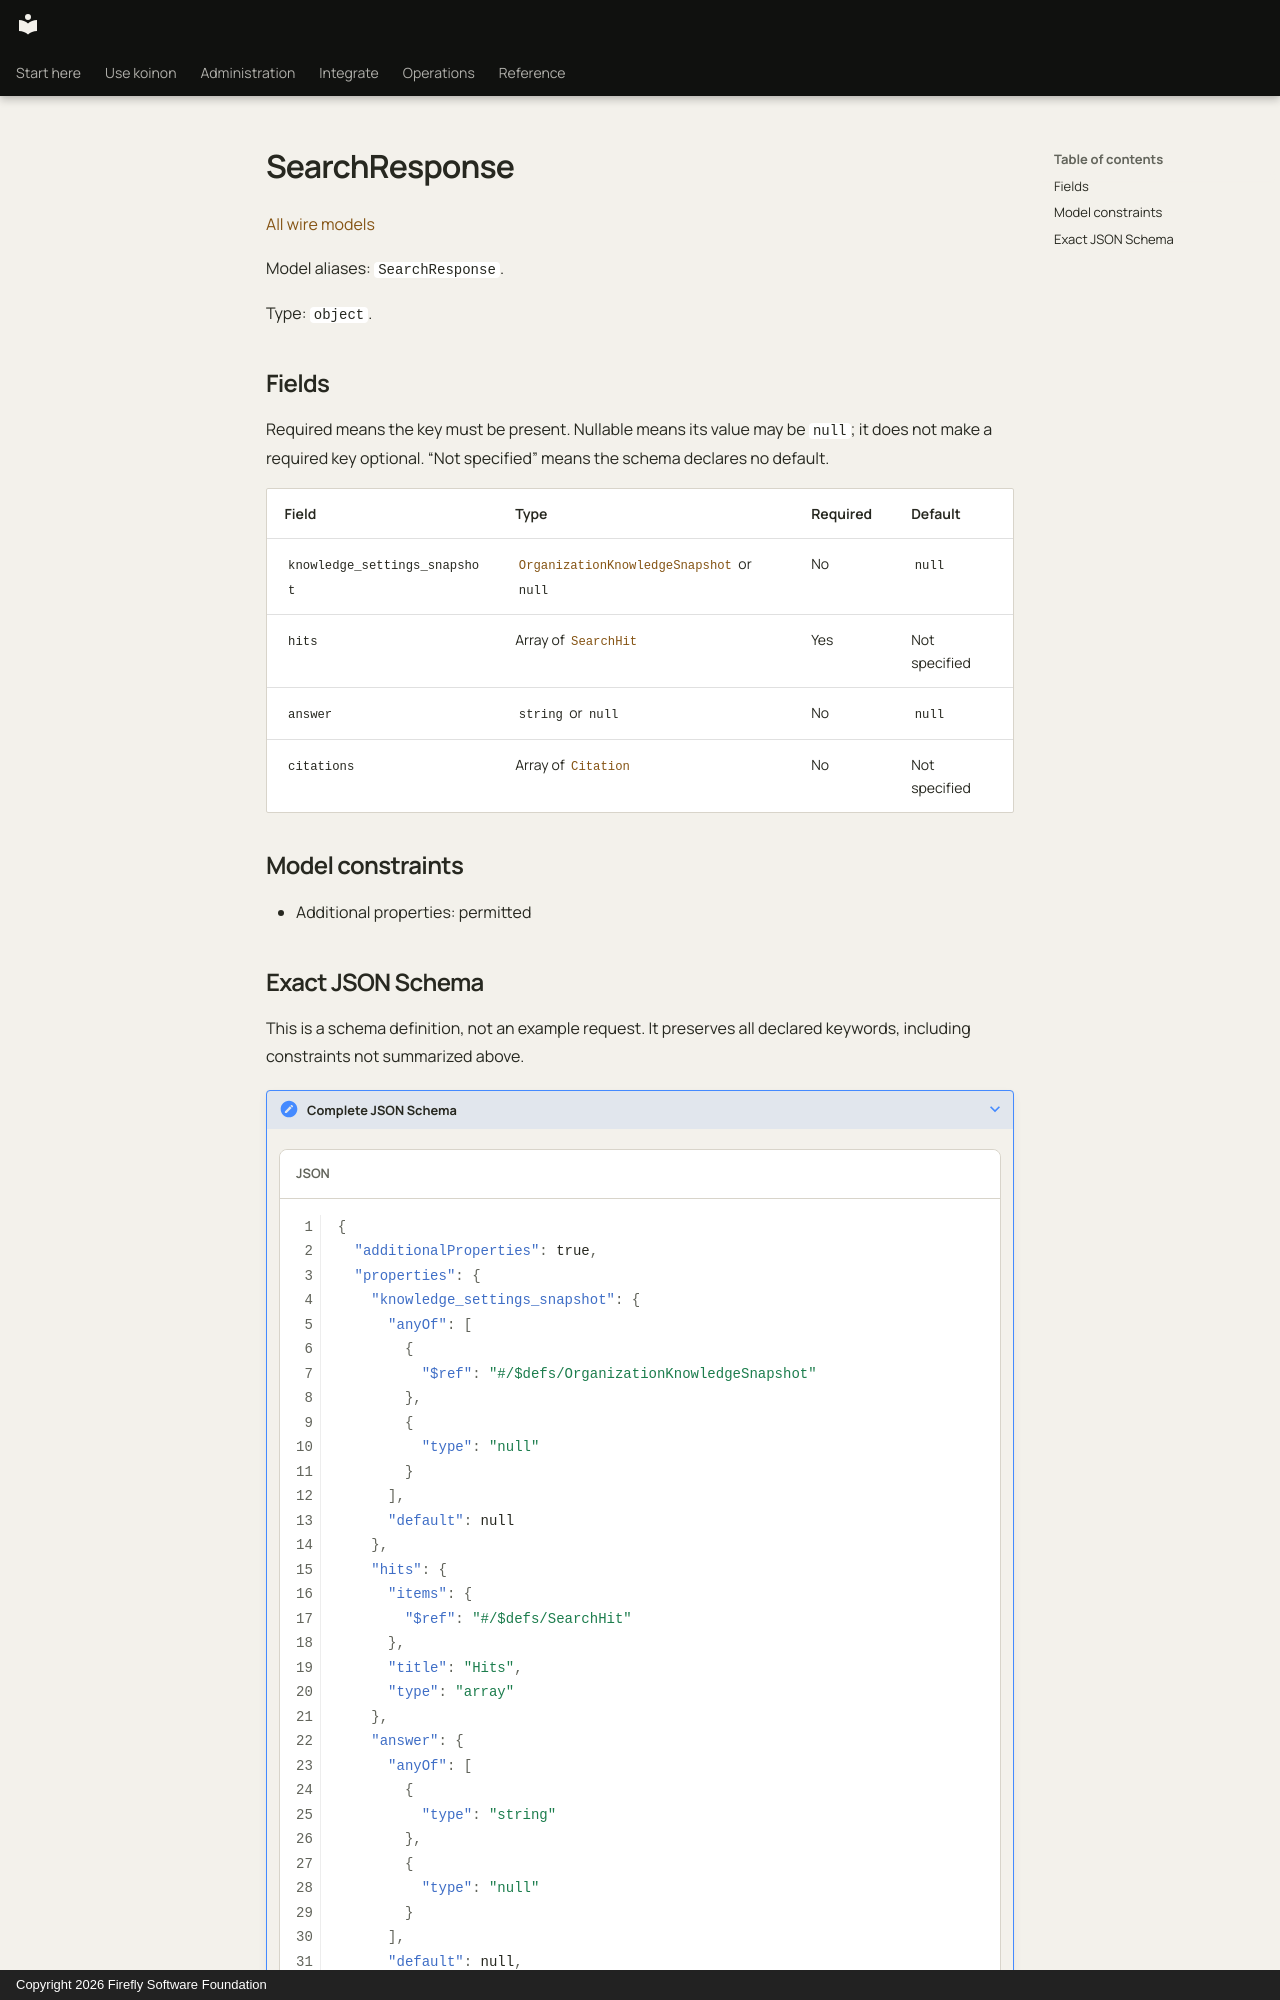

repository: fireflyframework/firefly-koinon · page: reference/models/searchresponse/index.html · generator: mkdocs · copyright: Copyright 2026 Firefly Software Foundation

<!-- Copyright 2026 Firefly Software Foundation -->
<!-- SPDX-License-Identifier: Apache-2.0 -->

# SearchResponse

[All wire models](index.md)

Model aliases: `SearchResponse`.

Type: `object`.

## Fields

Required means the key must be present. Nullable means its value may be `null`; it does not make a required key optional. “Not specified” means the schema declares no default.

| Field | Type | Required | Default |
| --- | --- | --- | --- |
| `knowledge_settings_snapshot` | [`OrganizationKnowledgeSnapshot`](organizationknowledgesnapshot.md) or `null` | No | `null` |
| `hits` | Array of [`SearchHit`](searchhit.md) | Yes | Not specified |
| `answer` | `string` or `null` | No | `null` |
| `citations` | Array of [`Citation`](citation.md) | No | Not specified |

## Model constraints

- Additional properties: permitted
